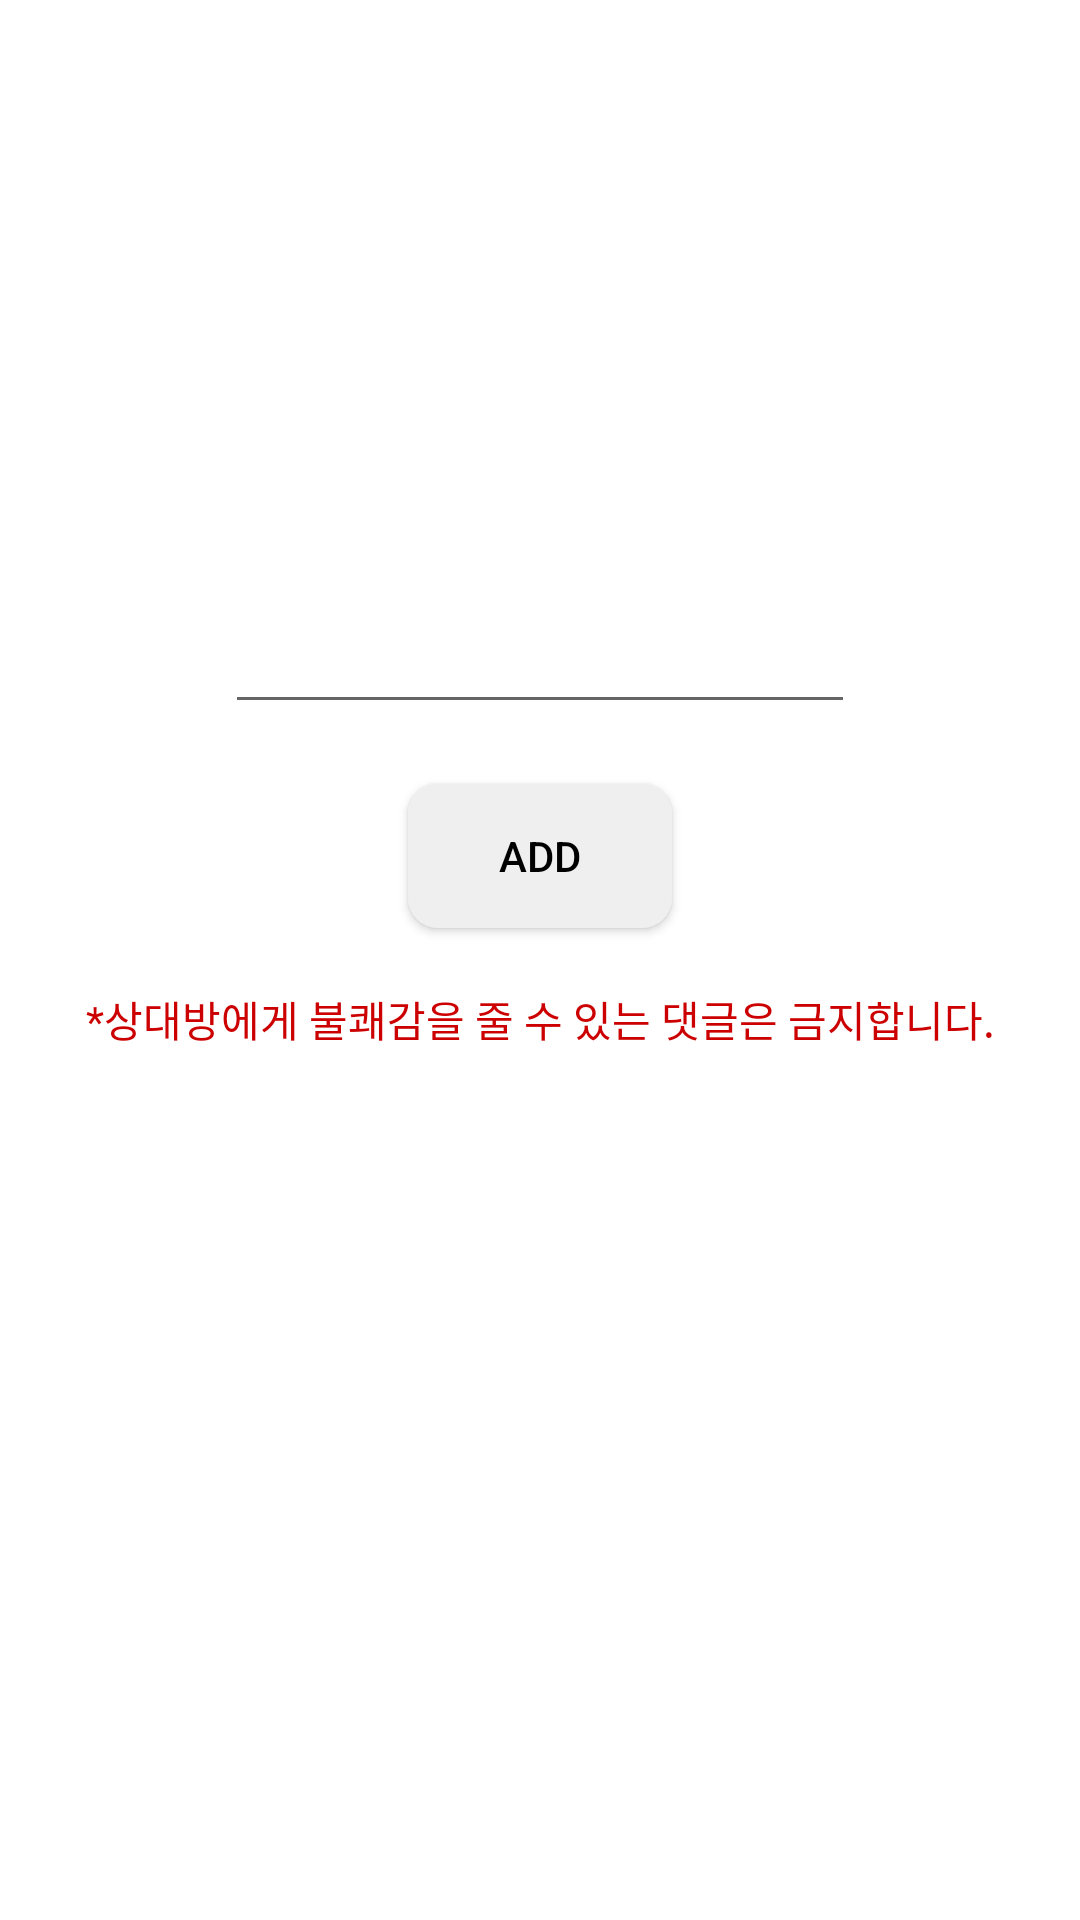

Produce the Android XML layout that renders to this screen, including the resource entries it uses.
<!-- AndroidManifest.xml: application theme Theme.RandomStyle -->
<!-- res/layout/activity_comments_add.xml -->
<?xml version="1.0" encoding="utf-8"?>
<androidx.constraintlayout.widget.ConstraintLayout xmlns:android="http://schemas.android.com/apk/res/android"
    xmlns:app="http://schemas.android.com/apk/res-auto"
    xmlns:tools="http://schemas.android.com/tools"
    android:layout_width="match_parent"
    android:layout_height="match_parent"
    tools:context=".CommentsAddActivity">

    <TextView
        android:id="@+id/txtMain"
        android:layout_width="wrap_content"
        android:layout_height="wrap_content"
        android:gravity="center_horizontal"
        android:textColor="#FFDDA6"
        android:textSize="45sp"
        android:textStyle="bold"
        android:layout_marginTop="20sp"
        app:layout_constraintBottom_toBottomOf="parent"
        app:layout_constraintEnd_toEndOf="parent"
        app:layout_constraintHorizontal_bias="0.498"
        app:layout_constraintStart_toStartOf="parent"
        app:layout_constraintTop_toTopOf="parent"
        app:layout_constraintVertical_bias="0.0" />

    <EditText
        android:id="@+id/editComments"
        android:layout_width="wrap_content"
        android:layout_height="wrap_content"
        android:layout_marginStart="100dp"
        android:layout_marginLeft="100dp"
        android:layout_marginTop="200dp"
        android:layout_marginEnd="100dp"
        android:layout_marginRight="100dp"
        android:ems="10"
        android:inputType="textMultiLine"
        app:layout_constraintEnd_toEndOf="parent"
        app:layout_constraintStart_toStartOf="parent"
        app:layout_constraintTop_toTopOf="parent" />

    <Button
        android:id="@+id/btnAdd"
        android:layout_width="wrap_content"
        android:layout_height="wrap_content"
        android:layout_marginStart="100dp"
        android:layout_marginLeft="100dp"
        android:layout_marginTop="20dp"
        android:layout_marginEnd="100dp"
        android:layout_marginRight="100dp"
        android:text="ADD"
        android:background="@drawable/button"
        android:textColor="@color/black"
        app:backgroundTint="#EFEFEF"
        app:layout_constraintEnd_toEndOf="parent"
        app:layout_constraintStart_toStartOf="parent"
        app:layout_constraintTop_toBottomOf="@+id/editComments" />

    <TextView
        android:id="@+id/txtWarning"
        android:layout_width="wrap_content"
        android:layout_height="wrap_content"
        android:layout_marginStart="100dp"
        android:layout_marginLeft="100dp"
        android:layout_marginTop="20dp"
        android:layout_marginEnd="100dp"
        android:layout_marginRight="100dp"
        android:text="*상대방에게 불쾌감을 줄 수 있는 댓글은 금지합니다."
        android:textColor="@android:color/holo_red_dark"
        app:layout_constraintEnd_toEndOf="parent"
        app:layout_constraintStart_toStartOf="parent"
        app:layout_constraintTop_toBottomOf="@+id/btnAdd" />
</androidx.constraintlayout.widget.ConstraintLayout>
<!-- resources referenced by this layout -->
<resources>
  <!-- drawable button (drawable) -->
  <?xml version="1.0" encoding="utf-8"?>
  <shape xmlns:android="http://schemas.android.com/apk/res/android">
  
      <solid android:color = "#595959"/>
  
  
      <corners
      android:topLeftRadius="10sp"
      android:topRightRadius="10sp"
      android:bottomLeftRadius="10sp"
      android:bottomRightRadius="10sp" />
  
  
  </shape>
  <style name="Theme.RandomStyle" parent="Theme.MaterialComponents.DayNight.DarkActionBar">
          
          <item name="colorPrimary">@color/purple_500</item>
          <item name="colorPrimaryVariant">@color/purple_700</item>
          <item name="colorOnPrimary">@color/white</item>
          
          <item name="colorSecondary">@color/teal_200</item>
          <item name="colorSecondaryVariant">@color/teal_700</item>
          <item name="colorOnSecondary">@color/black</item>
          
          <item name="android:statusBarColor" tools:targetApi="l">?attr/colorPrimaryVariant</item>
          
      </style>
  <!-- not gathered from this repository: default colours our renderer supplied (Android Studio template values) -->
  <color name="purple_500">#FF6200EE</color>
  <color name="purple_700">#FF3700B3</color>
  <color name="teal_200">#FF03DAC5</color>
  <color name="teal_700">#FF018786</color>
  <color name="black">#FF000000</color>
  <color name="white">#FFFFFFFF</color>
</resources>
